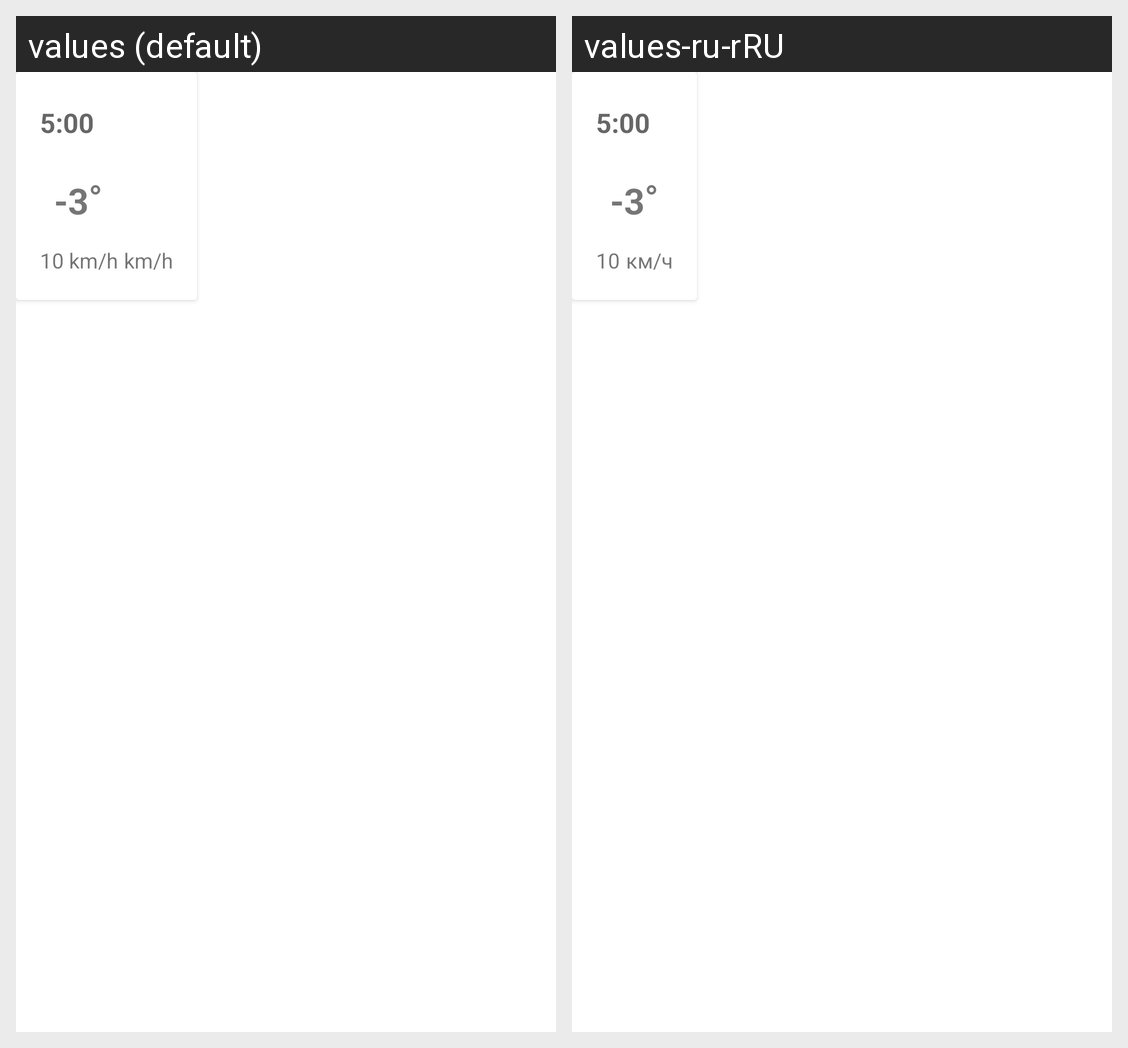

The Android screen above is rendered under two locales of the same app. Produce the string resources it draws, with the default and per-locale values.
Android screen res/layout/temperature_by_hour_item.xml rendered under 2 locales, left to right: values (default), values-ru-rRU. Device: Nexus 5 (rendered at 1080×1920; each locale shown at half size, 540×960, under a caption strip naming it); theme Theme.Weather_viewer.
Strings drawn on this screen, with the default value and each locale's value (text and hints the layout hard-codes, and strings that could not be matched under every locale, appear in the picture but are not listed):

current_time
  values: 5:00
  values-ru-rRU: 5:00

current_wind_speed
  values: 10 km/h
  values-ru-rRU: 10

wind_speed_unit
  values: km/h
  values-ru-rRU: км/ч

current_temperature
  values: -3
  values-ru-rRU: -3

degree_symbol
  values: °
  values-ru-rRU: °  [not translated; the default value is used]
